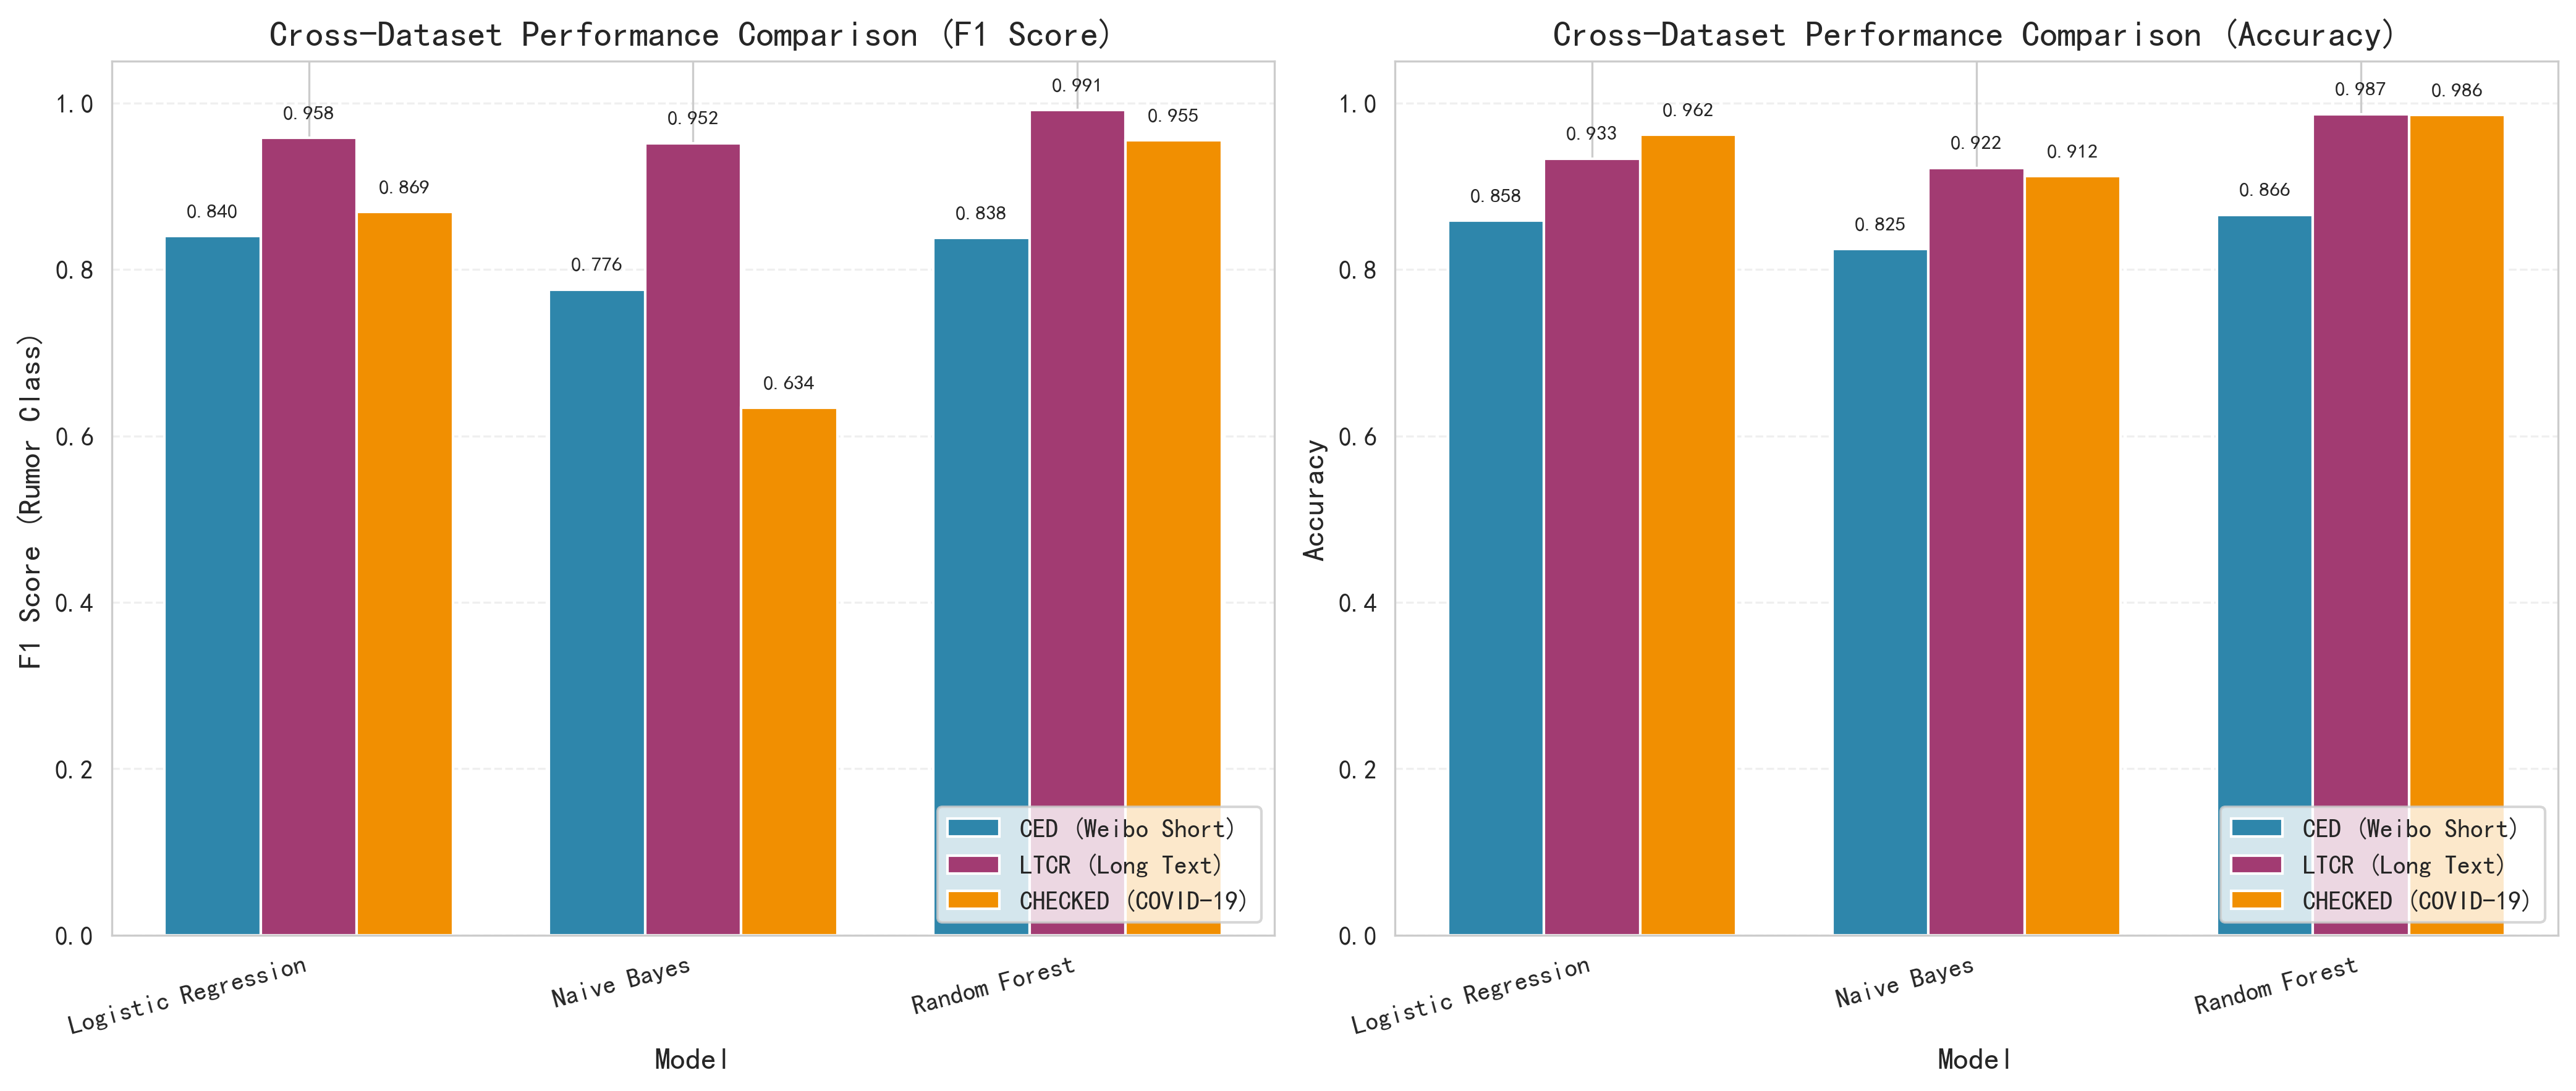

The file beside this chart, header and first rows:
Dataset, Model, Accuracy, Precision (Rumor), Recall (Rumor), F1 (Rumor)
CED (Weibo Short), Logistic Regression, 0.8584, 0.863, 0.8182, 0.84
CED (Weibo Short), Naive Bayes, 0.8245, 0.9238, 0.6688, 0.7759
CED (Weibo Short), Random Forest, 0.8658, 0.9289, 0.763, 0.8378
LTCR (Long Text), Logistic Regression, 0.9333, 0.9227, 0.9971, 0.9584
LTCR (Long Text), Naive Bayes, 0.9222, 0.9105, 0.9971, 0.9519
LTCR (Long Text), Random Forest, 0.9867, 0.9914, 0.9914, 0.9914
CHECKED (COVID-19), Logistic Regression, 0.962, 1.0, 0.7681, 0.8689
CHECKED (COVID-19), Naive Bayes, 0.9121, 1.0, 0.4638, 0.6337
CHECKED (COVID-19), Random Forest, 0.9857, 0.9846, 0.9275, 0.9552
